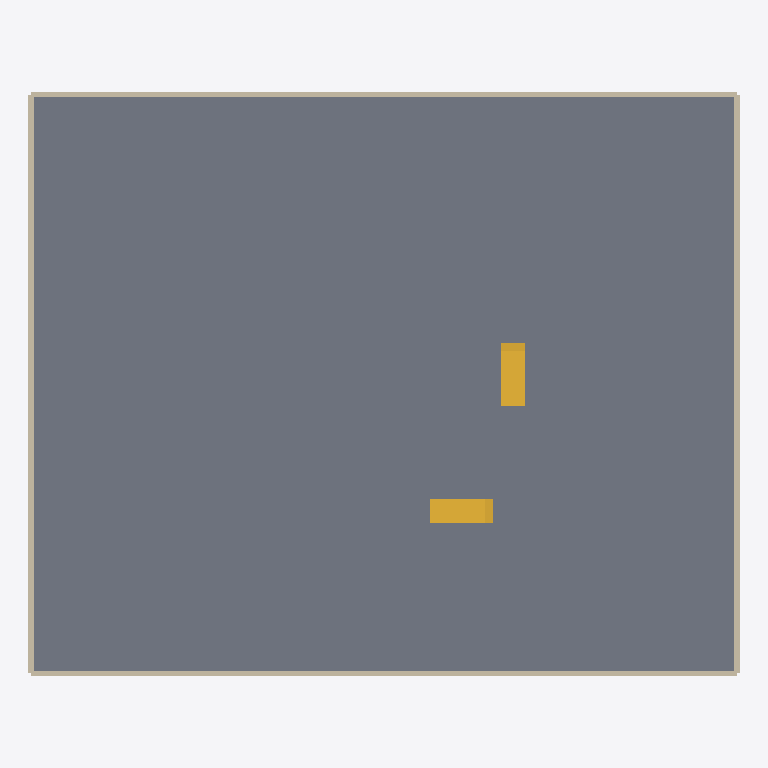
Plan cut of the same IFC building model at storey 'Ground floor' (level 77.25 m, cut at 78.65 m), seen from above with north up, elements coloured by IFC class: 4 walls (beige), 2 stairs (yellow), 1 slab (grey). Cut surfaces are drawn darker.
Extent 32.5 m × 26.6 m × 65.6 m (x, y, z). Storeys (22): Fourth basement at 65.90 m; Third basement at 68.76 m; Second basement at 71.62 m; First basement at 74.48 m; Ground floor at 77.25 m; Mezzanine at 80.30 m; First floor at 82.35 m; Second floor at 85.40 m; Third floor at 88.45 m; Fourth floor at 91.50 m; Fifth floor at 94.55 m; Sixth floor at 97.60 m; Seventh floor at 100.65 m; Eighth floor at 103.70 m; Ninth floor at 106.75 m; Tenth floor at 109.80 m. Elements (425): 264 IfcWall, 66 IfcSlab, 34 IfcStair, 30 IfcDoor, 30 IfcWindow, 1 IfcLightFixture.

HEADER;
FILE_DESCRIPTION((''),'2;1');
FILE_NAME('model.ifc','2026-08-23T17:21:20',('Skanna'),('Skanna'),'skanna-web bim 0.1','skanna-web bim 0.1','');
FILE_SCHEMA(('IFC4'));
ENDSEC;
DATA;
#13=IFCPROJECT('0KNEOLvOqq8mHJO1vyFSAd',#5,'Plot 1148, Msaytbeh  Beirut','Authored in Skanna Web',$,$,$,(#12),#9);
#17=IFCSITE('2gOur0NEJhfCIi3VW8yUHg',#5,'Site',$,$,#16,$,$,.ELEMENT.,$,$,$,$,$);
#21=IFCBUILDING('2B7uLrinY5xEzG5pQSC4Xp',#5,'Building',$,$,#20,$,$,.ELEMENT.,$,$,$);
#27=IFCBUILDINGSTOREY('2wxnb7OgvgemVJijZ$7ae7',#5,'Fourth basement',$,$,#26,$,$,.ELEMENT.,65.9);
#398=IFCBUILDINGSTOREY('1WuUA6EQCJZYnlh3$qGwIg',#5,'Third basement',$,$,#397,$,$,.ELEMENT.,68.76);
#501=IFCBUILDINGSTOREY('21XD2uBJmx_NclB9IhM139',#5,'Second basement',$,$,#500,$,$,.ELEMENT.,71.62);
#604=IFCBUILDINGSTOREY('3GyXAqIzCcYYt_fUejApBI',#5,'First basement',$,$,#603,$,$,.ELEMENT.,74.48);
#707=IFCBUILDINGSTOREY('0SjjSwhrmc_VHGlEuSxZic',#5,'Ground floor',$,$,#706,$,$,.ELEMENT.,77.25);
#1166=IFCBUILDINGSTOREY('293w94oqEwxK4otDWqGA$a',#5,'Mezzanine',$,$,#1165,$,$,.ELEMENT.,80.3);
#1525=IFCBUILDINGSTOREY('0Yq3fmWnwoj8$E22m5$PkA',#5,'First floor',$,$,#1524,$,$,.ELEMENT.,82.35);
#2531=IFCBUILDINGSTOREY('1_YXWpw0C36EeCMtWXRuRb',#5,'Second floor',$,$,#2530,$,$,.ELEMENT.,85.4);
#3528=IFCBUILDINGSTOREY('0EF6NE8Gx0Awe0mhPM3J9n',#5,'Third floor',$,$,#3527,$,$,.ELEMENT.,88.45);
#4525=IFCBUILDINGSTOREY('05vNiT9okEDv3dYmYorGce',#5,'Fourth floor',$,$,#4524,$,$,.ELEMENT.,91.5);
#5522=IFCBUILDINGSTOREY('2VAKXO2JpEWTmnxEeRq9Sz',#5,'Fifth floor',$,$,#5521,$,$,.ELEMENT.,94.55);
#6519=IFCBUILDINGSTOREY('1H8NjK7hOv6AARbUFSMzZQ',#5,'Sixth floor',$,$,#6518,$,$,.ELEMENT.,97.6);
#7516=IFCBUILDINGSTOREY('1Llh6sisMYslzR9PQQs0WY',#5,'Seventh floor',$,$,#7515,$,$,.ELEMENT.,100.65);
#8513=IFCBUILDINGSTOREY('0mwefXwm3RQgcE06$PsN7h',#5,'Eighth floor',$,$,#8512,$,$,.ELEMENT.,103.7);
#9510=IFCBUILDINGSTOREY('38TuSNUPGC$DMxjR432dJp',#5,'Ninth floor',$,$,#9509,$,$,.ELEMENT.,106.75);
#10507=IFCBUILDINGSTOREY('3IyALZQ$mgZROL2sg343PA',#5,'Tenth floor',$,$,#10506,$,$,.ELEMENT.,109.8);
#11504=IFCBUILDINGSTOREY('3H8KLRcJwBpZ0B4El$WAh_',#5,'Eleventh floor',$,$,#11503,$,$,.ELEMENT.,112.85);
#12501=IFCBUILDINGSTOREY('3rN0g8aji2TWO8LKLZXsAY',#5,'Twelfth floor',$,$,#12500,$,$,.ELEMENT.,115.9);
#13498=IFCBUILDINGSTOREY('02v7TLEo6himD6k6VConri',#5,'Thirteenth floor',$,$,#13497,$,$,.ELEMENT.,118.95);
#14495=IFCBUILDINGSTOREY('01sWkEjn5x7bQi3iXrAcmE',#5,'Fourteenth floor',$,$,#14494,$,$,.ELEMENT.,122.0);
#15492=IFCBUILDINGSTOREY('0RnilRYpu8yY3DVyhe20lw',#5,'Roof floor',$,$,#15491,$,$,.ELEMENT.,125.05);
#16353=IFCBUILDINGSTOREY('0_7tMeH_ZNQTolOPZHBz_b',#5,'Top roof',$,$,#16352,$,$,.ELEMENT.,128.65);
#785=IFCSLAB('2VRDUR7Y11ziCRiXLT0rTj',#5,'Floor 5',$,$,#772,#784,$,.FLOOR.);
#722=IFCWALL('3o60iCWckQigPwjW8X3nbd',#5,'Wall 17',$,$,#712,#721,$,.STANDARD.);
#752=IFCWALL('1jmaiVuIKR$XqwhkJyX2qZ',#5,'Wall 19',$,$,#742,#751,$,.STANDARD.);
#737=IFCWALL('0LOjHOdsrg1I5qYuddzP_n',#5,'Wall 18',$,$,#727,#736,$,.STANDARD.);
#767=IFCWALL('2voYri1cwsb8ALqMLH$5ux',#5,'Wall 20',$,$,#757,#766,$,.STANDARD.);
#983=IFCSTAIR('3$Zrdxu8GAi_iFtCB5hH_f',#5,'Stair 1','17 risers of 179 mm',$,#810,#982,$,.HALF_TURN_STAIR.);
#1161=IFCSTAIR('3lGVElbnb$lto_2Qk$gauZ',#5,'Stair 2','17 risers of 179 mm',$,#988,#1160,$,.HALF_TURN_STAIR.);
ENDSEC;
